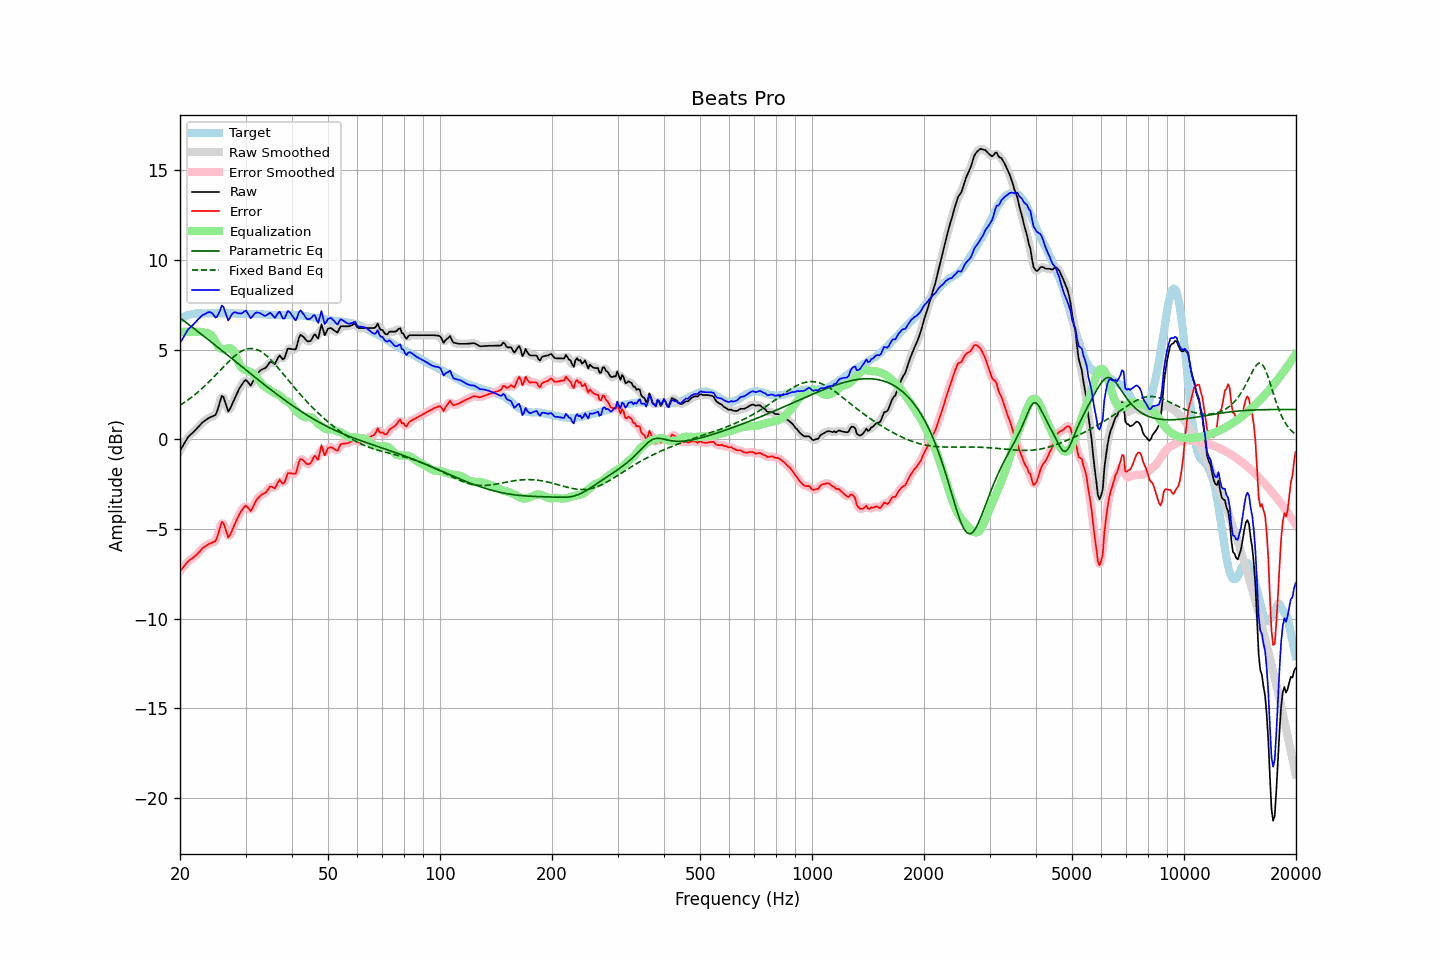

The file beside this chart, header and first rows:
frequency, raw, error, smoothed, error_smoothed, equalization, parametric_eq, fixed_band_eq, equalized_raw, equalized_smoothed, target
20.00, -0.63, -7.35, -0.64, -7.36, 6.00, 6.77, 1.90, 5.37, 5.36, 6.72
20.20, -0.48, -7.25, -0.47, -7.24, 6.00, 6.71, 1.96, 5.52, 5.53, 6.77
20.40, -0.32, -7.14, -0.31, -7.13, 6.00, 6.64, 2.01, 5.68, 5.69, 6.82
20.61, -0.17, -7.02, -0.16, -7.02, 6.00, 6.57, 2.08, 5.83, 5.84, 6.85
20.81, -0.02, -6.92, -0.02, -6.91, 6.00, 6.50, 2.14, 5.98, 5.98, 6.90
21.02, 0.13, -6.81, 0.11, -6.82, 6.00, 6.44, 2.20, 6.13, 6.11, 6.94
21.23, 0.21, -6.75, 0.22, -6.74, 6.00, 6.37, 2.27, 6.21, 6.22, 6.95
21.44, 0.30, -6.67, 0.30, -6.67, 6.00, 6.30, 2.33, 6.30, 6.30, 6.97
21.66, 0.38, -6.62, 0.38, -6.61, 6.00, 6.23, 2.40, 6.38, 6.38, 6.99
21.87, 0.47, -6.53, 0.47, -6.54, 6.00, 6.16, 2.48, 6.47, 6.48, 7.00
22.09, 0.56, -6.46, 0.56, -6.46, 6.01, 6.09, 2.55, 6.57, 6.57, 7.02
22.31, 0.66, -6.37, 0.66, -6.37, 6.01, 6.02, 2.62, 6.67, 6.67, 7.03
22.54, 0.75, -6.28, 0.76, -6.28, 6.01, 5.95, 2.70, 6.76, 6.76, 7.03
22.76, 0.85, -6.18, 0.85, -6.18, 6.00, 5.88, 2.78, 6.85, 6.85, 7.03
22.99, 0.95, -6.07, 0.94, -6.09, 5.98, 5.81, 2.86, 6.93, 6.92, 7.02
23.22, 1.01, -6.01, 1.01, -6.01, 5.96, 5.74, 2.95, 6.97, 6.97, 7.02
23.45, 1.07, -5.95, 1.08, -5.94, 5.94, 5.67, 3.03, 7.01, 7.02, 7.02
23.69, 1.14, -5.89, 1.14, -5.89, 5.93, 5.60, 3.12, 7.07, 7.06, 7.03
23.92, 1.20, -5.83, 1.19, -5.84, 5.90, 5.53, 3.21, 7.10, 7.10, 7.03
24.16, 1.24, -5.80, 1.24, -5.79, 5.85, 5.46, 3.30, 7.09, 7.09, 7.04
24.40, 1.28, -5.77, 1.27, -5.77, 5.75, 5.39, 3.39, 7.03, 7.02, 7.05
24.65, 1.32, -5.72, 1.30, -5.74, 5.61, 5.32, 3.48, 6.93, 6.91, 7.03
24.89, 1.35, -5.68, 1.39, -5.64, 5.44, 5.24, 3.57, 6.80, 6.84, 7.03
25.14, 1.54, -5.49, 1.57, -5.47, 5.29, 5.17, 3.67, 6.83, 6.86, 7.03
25.39, 1.84, -5.20, 1.85, -5.19, 5.16, 5.10, 3.76, 7.01, 7.02, 7.04
25.65, 2.13, -4.91, 2.16, -4.88, 5.08, 5.03, 3.86, 7.21, 7.24, 7.04
25.91, 2.42, -4.61, 2.33, -4.70, 5.04, 4.96, 3.95, 7.46, 7.37, 7.03
26.16, 2.37, -4.66, 2.32, -4.70, 5.02, 4.88, 4.04, 7.39, 7.35, 7.03
26.43, 2.10, -4.92, 2.11, -4.92, 5.03, 4.81, 4.14, 7.13, 7.14, 7.03
26.69, 1.83, -5.20, 1.82, -5.21, 5.05, 4.74, 4.23, 6.88, 6.88, 7.03
26.96, 1.55, -5.48, 1.66, -5.37, 5.08, 4.67, 4.32, 6.63, 6.74, 7.03
27.23, 1.68, -5.36, 1.68, -5.35, 5.09, 4.59, 4.41, 6.77, 6.77, 7.03
27.50, 1.88, -5.15, 1.84, -5.19, 5.06, 4.52, 4.49, 6.94, 6.90, 7.03
27.77, 2.08, -4.94, 2.07, -4.95, 4.97, 4.45, 4.57, 7.05, 7.05, 7.02
28.05, 2.28, -4.74, 2.28, -4.74, 4.81, 4.38, 4.65, 7.09, 7.09, 7.02
28.33, 2.47, -4.54, 2.47, -4.54, 4.60, 4.30, 4.72, 7.07, 7.07, 7.01
28.62, 2.66, -4.35, 2.66, -4.34, 4.37, 4.23, 4.79, 7.03, 7.04, 7.01
28.90, 2.85, -4.16, 2.84, -4.17, 4.18, 4.16, 4.85, 7.03, 7.01, 7.01
29.19, 2.99, -4.01, 2.99, -4.02, 4.03, 4.09, 4.91, 7.02, 7.03, 7.00
29.48, 3.12, -3.90, 3.14, -3.87, 3.94, 4.01, 4.95, 7.06, 7.09, 7.02
29.78, 3.25, -3.76, 3.24, -3.77, 3.89, 3.94, 4.99, 7.14, 7.13, 7.01
30.08, 3.32, -3.70, 3.27, -3.74, 3.86, 3.87, 5.02, 7.17, 7.13, 7.02
30.38, 3.22, -3.79, 3.20, -3.80, 3.83, 3.80, 5.05, 7.05, 7.03, 7.01
30.68, 3.11, -3.89, 3.11, -3.89, 3.79, 3.72, 5.06, 6.90, 6.91, 7.00
30.99, 3.00, -4.00, 3.08, -3.92, 3.75, 3.65, 5.07, 6.75, 6.83, 7.00
31.30, 3.17, -3.83, 3.16, -3.84, 3.69, 3.58, 5.06, 6.86, 6.86, 7.00
31.61, 3.35, -3.65, 3.33, -3.67, 3.62, 3.51, 5.05, 6.97, 6.95, 7.00
31.93, 3.53, -3.47, 3.51, -3.48, 3.53, 3.44, 5.03, 7.06, 7.05, 6.99
32.24, 3.65, -3.33, 3.65, -3.34, 3.43, 3.37, 5.00, 7.08, 7.08, 6.98
32.57, 3.75, -3.24, 3.76, -3.23, 3.31, 3.29, 4.96, 7.06, 7.07, 6.99
32.89, 3.85, -3.14, 3.84, -3.14, 3.19, 3.22, 4.92, 7.04, 7.03, 6.99
33.22, 3.90, -3.08, 3.89, -3.08, 3.07, 3.15, 4.86, 6.97, 6.97, 6.97
33.55, 3.94, -3.03, 3.94, -3.03, 2.98, 3.08, 4.80, 6.92, 6.92, 6.97
33.89, 3.97, -2.99, 3.99, -2.98, 2.92, 3.01, 4.73, 6.89, 6.91, 6.96
34.23, 4.07, -2.90, 4.09, -2.87, 2.87, 2.94, 4.65, 6.94, 6.95, 6.97
34.57, 4.19, -2.76, 4.19, -2.76, 2.81, 2.87, 4.57, 7.00, 7.01, 6.95
34.92, 4.32, -2.63, 4.28, -2.67, 2.75, 2.80, 4.49, 7.07, 7.03, 6.95
35.27, 4.31, -2.64, 4.28, -2.66, 2.68, 2.73, 4.39, 6.99, 6.96, 6.95
35.62, 4.26, -2.68, 4.26, -2.68, 2.62, 2.67, 4.30, 6.88, 6.88, 6.94
35.97, 4.20, -2.74, 4.27, -2.67, 2.57, 2.60, 4.20, 6.78, 6.85, 6.94
... 635 more rows
